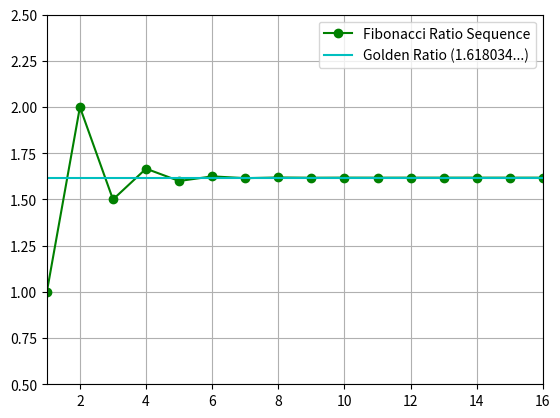

Generate this figure with matplotlib:
import matplotlib.pyplot as plt
import numpy as np

n1 = 0
n2 = 1

phi = (1+np.sqrt(5))/2
frs = []

for i in range(16):
  nth = n1 + n2
  n1 = n2
  n2 = nth
  frs.append(n2/n1)

x = np.arange(1, 16+1)
y1 = frs
y2 = [phi] * 16

plt.plot(x, y1, 'g-o', label='Fibonacci Ratio Sequence')
plt.plot(x, y2, 'c-', label='Golden Ratio (1.618034...)')
plt.axis([1, 16, 0.5, 2.5])
plt.legend(loc='upper right')
plt.grid()
plt.show()